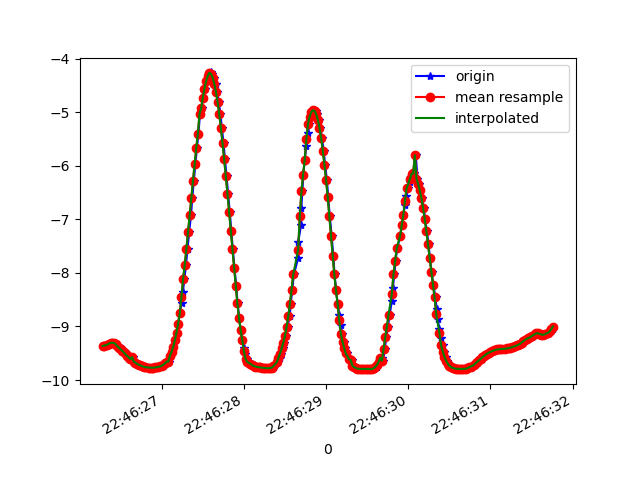

Data behind this chart, as committed beside it:
1617835586298, 531229857997987, -9.364142, -2.7876606, -0.762765
1617835586310, 531229877228757, -9.357, -2.818, -0.7408
1617835586353, 531229896459527, -9.341, -2.855, -0.8029
1617835586356, 531229915690297, -9.334, -2.911, -0.6673
1617835586376, 531229934921067, -9.318, -2.95, -0.7166
1617835586385, 531229954151837, -9.304, -2.978, -0.7824
1617835586400, 531229973382607, -9.305, -3, -0.68
1617835586420, 531229992613377, -9.309, -2.981, -0.7054
1617835586440, 531230011844147, -9.321, -2.928, -0.7677
1617835586458, 531230031074917, -9.348, -2.872, -0.6444
1617835586476, 531230050305687, -9.371, -2.798, -0.6338
1617835586495, 531230069536457, -9.394, -2.713, -0.6568
1617835586514, 531230088767227, -9.427, -2.63, -0.4973
1617835586535, 531230107997997, -9.456, -2.527, -0.4837
1617835586553, 531230127228767, -9.486, -2.408, -0.5093
1617835586576, 531230146459537, -9.521, -2.292, -0.3602
1617835586590, 531230165690307, -9.552, -2.164, -0.3474
1617835586610, 531230184921077, -9.581, -2.023, -0.3853
1617835586633, 531230204151847, -9.61, -1.885, -0.3756
1617835586648, 531230223382617, -9.572, -2.059, -0.4235
1617835586669, 531230242613387, -9.657, -1.631, -0.3645
1617835586685, 531230261844157, -9.678, -1.507, -0.3313
1617835586708, 531230281074927, -9.697, -1.384, -0.3036
1617835586724, 531230300305697, -9.713, -1.266, -0.294
1617835586743, 531230319536467, -9.727, -1.156, -0.2985
1617835586763, 531230338767237, -9.74, -1.041, -0.3047
1617835586785, 531230357998007, -9.751, -0.9323, -0.3018
1617835586800, 531230377228777, -9.759, -0.8437, -0.2976
1617835586819, 531230396459547, -9.764, -0.7846, -0.3056
1617835586842, 531230415690317, -9.766, -0.7452, -0.3249
1617835586864, 531230434921087, -9.768, -0.7204, -0.3359
1617835586876, 531230454151857, -9.769, -0.7037, -0.3218
1617835586896, 531230473382627, -9.77, -0.7057, -0.2892
1617835586914, 531230492613397, -9.769, -0.7367, -0.2485
1617835586938, 531230511844167, -9.766, -0.7912, -0.2085
1617835586953, 531230531074937, -9.761, -0.8588, -0.165
1617835586974, 531230550305707, -9.755, -0.932, -0.1144
1617835586994, 531230569536477, -9.746, -1.024, -0.06655
1617835587009, 531230588767247, -9.732, -1.149, -0.02102
1617835587033, 531230607998017, -9.713, -1.303, 0.02443
1617835587051, 531230627228787, -9.688, -1.475, 0.0622
1617835587070, 531230646459557, -9.655, -1.676, 0.08867
1617835587086, 531230665690327, -9.658, -1.627, -0.3553
1617835587105, 531230684921097, -9.547, -2.209, 0.0974
1617835587124, 531230704151867, -9.471, -2.515, 0.1149
1617835587143, 531230723382637, -9.376, -2.847, 0.1431
1617835587162, 531230742613407, -9.258, -3.21, 0.169
1617835587180, 531230761844177, -9.113, -3.599, 0.1832
1617835587200, 531230781074947, -8.944, -4.001, 0.185
1617835587220, 531230800305717, -8.757, -4.396, 0.1775
1617835587241, 531230819536487, -8.558, -4.77, 0.2145
1617835587258, 531230838767257, -8.346, -5.127, 0.3014
1617835587276, 531230857998027, -8.115, -5.479, 0.4078
1617835587295, 531230877228797, -7.852, -5.841, 0.5138
1617835587314, 531230896459567, -7.555, -6.209, 0.6359
1617835587334, 531230915690337, -7.237, -6.563, 0.7674
1617835587357, 531230934921107, -6.914, -6.885, 0.9108
1617835587372, 531230954151877, -6.597, -7.169, 1.06
1617835587390, 531230973382647, -6.283, -7.428, 1.177
1617835587409, 531230992613417, -5.972, -7.665, 1.273
1617835587429, 531231011844187, -5.669, -7.877, 1.361
... 225 more rows
